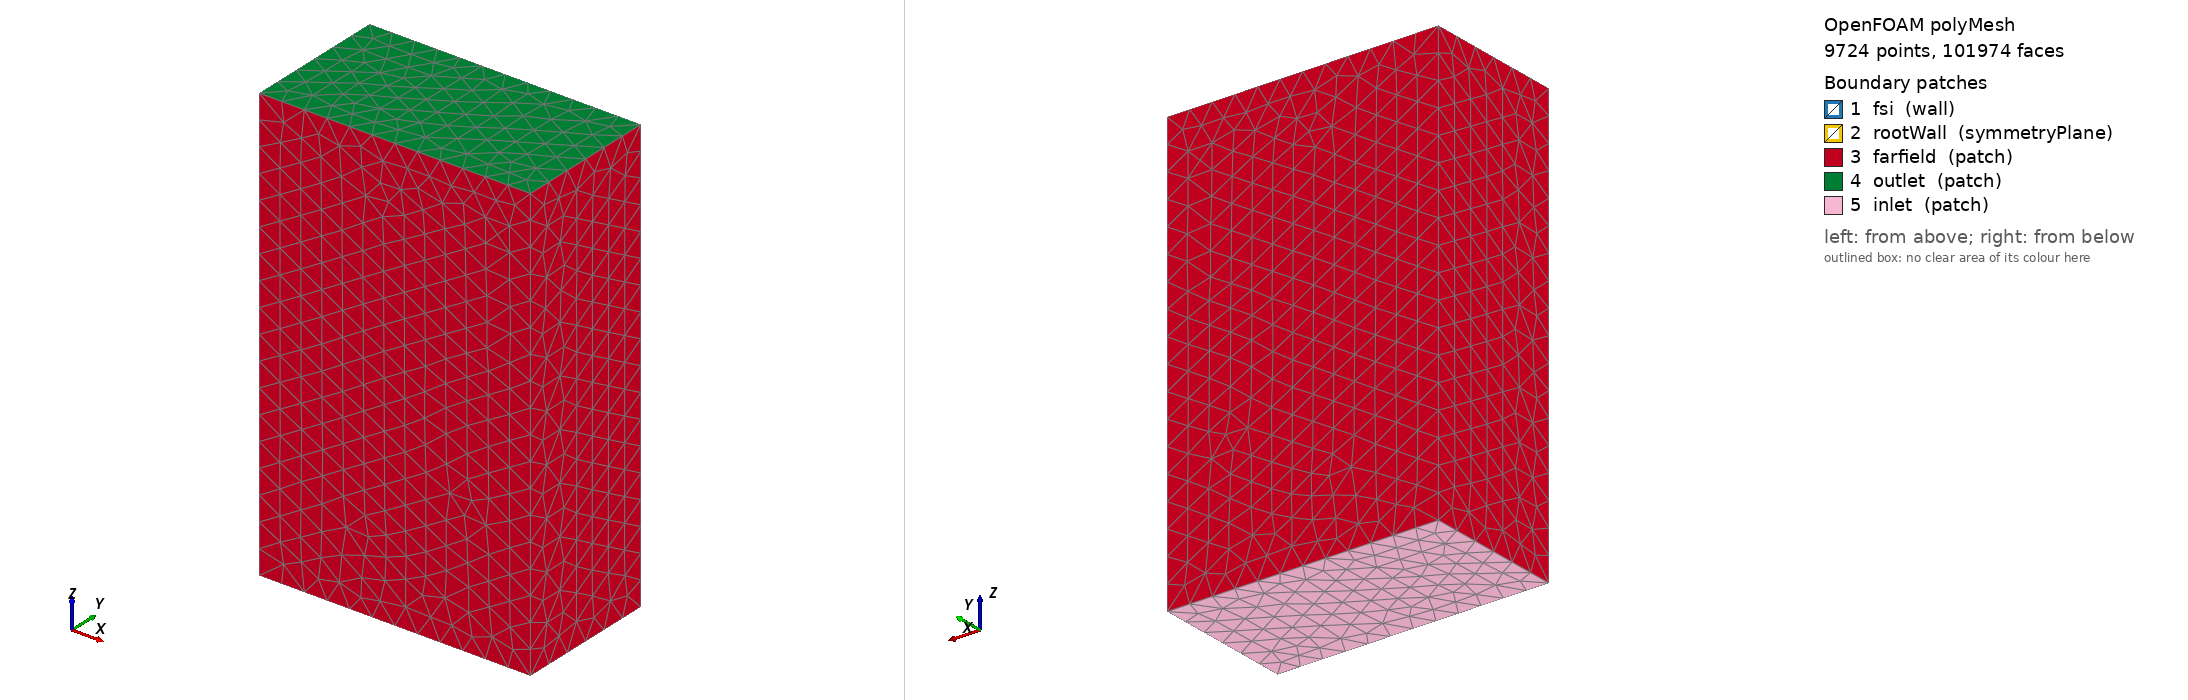

OpenFOAM case: the committed polyMesh, 9724 points, 101974 faces. Boundary patches (legend numbers): 1 fsi (wall), 2 rootWall (symmetryPlane), 3 farfield (patch), 4 outlet (patch), 5 inlet (patch). Left view from above one corner, right view from below the opposite corner. Boundary conditions: 0 field file(s) under 0/; 0 of 5 drawn patches have an entry in a shipped field file.

=== constant/polyMesh/boundary ===
/*--------------------------------*- C++ -*----------------------------------*\
| =========                 |                                                 |
| \\      /  F ield         | OpenFOAM: The Open Source CFD Toolbox           |
|  \\    /   O peration     | Version:                                        |
|   \\  /    A nd           | Website:  www.openfoam.com                      |
|    \\/     M anipulation  |                                                 |
\*---------------------------------------------------------------------------*/
FoamFile
{
    version     2.0;
    format      ascii;
    class       polyBoundaryMesh;
    location    "constant/polyMesh";
    object      boundary;
}
// * * * * * * * * * * * * * * * * * * * * * * * * * * * * * * * * * * * * * //

5
(
    fsi
    {
        type            wall;
        physicalType    patch;
        nFaces          4938;
        startFace       94858;
    }
    rootWall
    {
        type            symmetryPlane;
        physicalType    patch;
        nFaces          298;
        startFace       99796;
    }
    farfield
    {
        type            patch;
        physicalType    patch;
        nFaces          1512;
        startFace       100094;
    }
    outlet
    {
        type            patch;
        physicalType    patch;
        nFaces          184;
        startFace       101606;
    }
    inlet
    {
        type            patch;
        physicalType    patch;
        nFaces          184;
        startFace       101790;
    }
)

// ************************************************************************* //


Also in the case, not shown: constant/polyMesh/faces (numeric list); constant/polyMesh/owner (numeric list); constant/polyMesh/points (numeric list).
